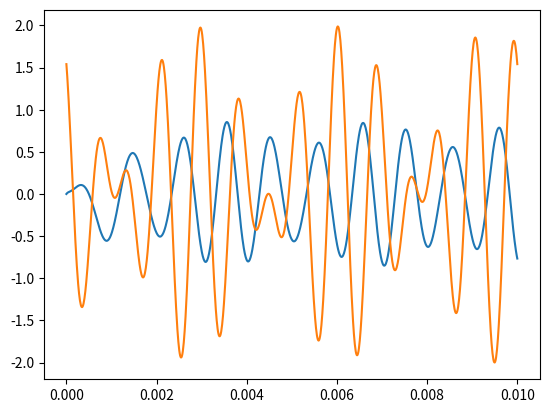

Write Python code to recreate this figure.
import numpy as np
from numpy import pi
import scipy.signal as ss
import matplotlib.pyplot as plt


class Filter:
    """
    AntiAliasFilter:

    
    """
    def __init__(self):

        self.transferFunc = ss.ZerosPolesGain([], [1], 1)

        self.fp = 1e3
        self.ap = 3

        self.fa = 2e3
        self.aa = 40

        self.approx = "cheby2"      # [butter, cheby1, cheby2, ellip]

    def updateFilter(self, fp, ap, fa, aa, approx):
        """
        Updates filter parameters
            [butter, cheby1, cheby2, ellip]

        """
        self.fp = fp
        self.ap = ap

        self.fa = fa
        self.aa = aa

        self.approx = approx

        self.transferFunc = self.buildFilter()

    def getBode(self, w = None, n = 500):
        """
        Input:
                w: array of frequencies
                n: number of points

        Output:
                w, mag, phase of Bode
        """
        w, mag, phase = ss.bode(self.transferFunc, w = w, n = n)
        return w, mag, phase
    
    def getTempResponse(self, t, y):
        t_out, y_out, x_out = ss.lsim(self.transferFunc, y, t)
        return t_out, y_out


######################################################
######################################################
######################################################
######################################################
######################################################
    """
        Métodos privados
    
    """
    def buildFilter(self):
        """
        Calculates filter

        """
        z,p,k = [], [1], 1

        if self.approx == "butter":
            N, Wn = ss.buttord(self.fp * 2 * pi, self.fa * 2 * pi, self.ap, self.aa, analog = True)
            z, p, k = ss.butter(N, Wn, btype='low', analog=True, output='zpk')         
                        

        elif self.approx == "cheby1":
            N, Wn = ss.cheb1ord(self.fp * 2 * pi, self.fa * 2 * pi, self.ap, self.aa, analog = True)
            z, p, k = ss.cheby1(N, self.ap, Wn, btype='low', analog=True, output='zpk')         

        elif self.approx == "cheby2":
            N, Wn = ss.cheb2ord(self.fp * 2 * pi, self.fa * 2 * pi, self.ap, self.aa, analog = True)
            z, p, k = ss.cheby2(N, self.aa, Wn, btype='low', analog=True, output='zpk')        

        elif self.approx == "ellip":
            N, Wn = ss.ellipord(self.fp * 2 * pi, self.fa * 2 * pi, self.ap, self.aa, analog = True)
            z, p, k = ss.ellip(N, self.ap, self.aa, Wn, btype='low', analog=True, output='zpk')         

        else:
            pass

        return ss.ZerosPolesGain(z,p,k)


filtro = Filter()

filtro.updateFilter(fp=1e3, ap=3, fa=2e3, aa=40, approx="cheby2")
'''
w, mag, phase = filtro.getBode()
plt.figure()
plt.semilogx(w/(2*pi), mag)    # Bode magnitude plot
plt.figure()
plt.semilogx(w/(2*pi), phase)  # Bode phase plot
plt.show()
'''
t = np.linspace(0, 0.01, 1000)
y = np.append(np.zeros(10), np.ones(990))
y = np.cos(2*pi*1000*t) + np.cos(2*pi*1300*t + 1) 

t_out, y_out = filtro.getTempResponse(t, y)

fig, ax = plt.subplots()

ax.plot(t_out, y_out)
ax.plot(t, y)
plt.show()


